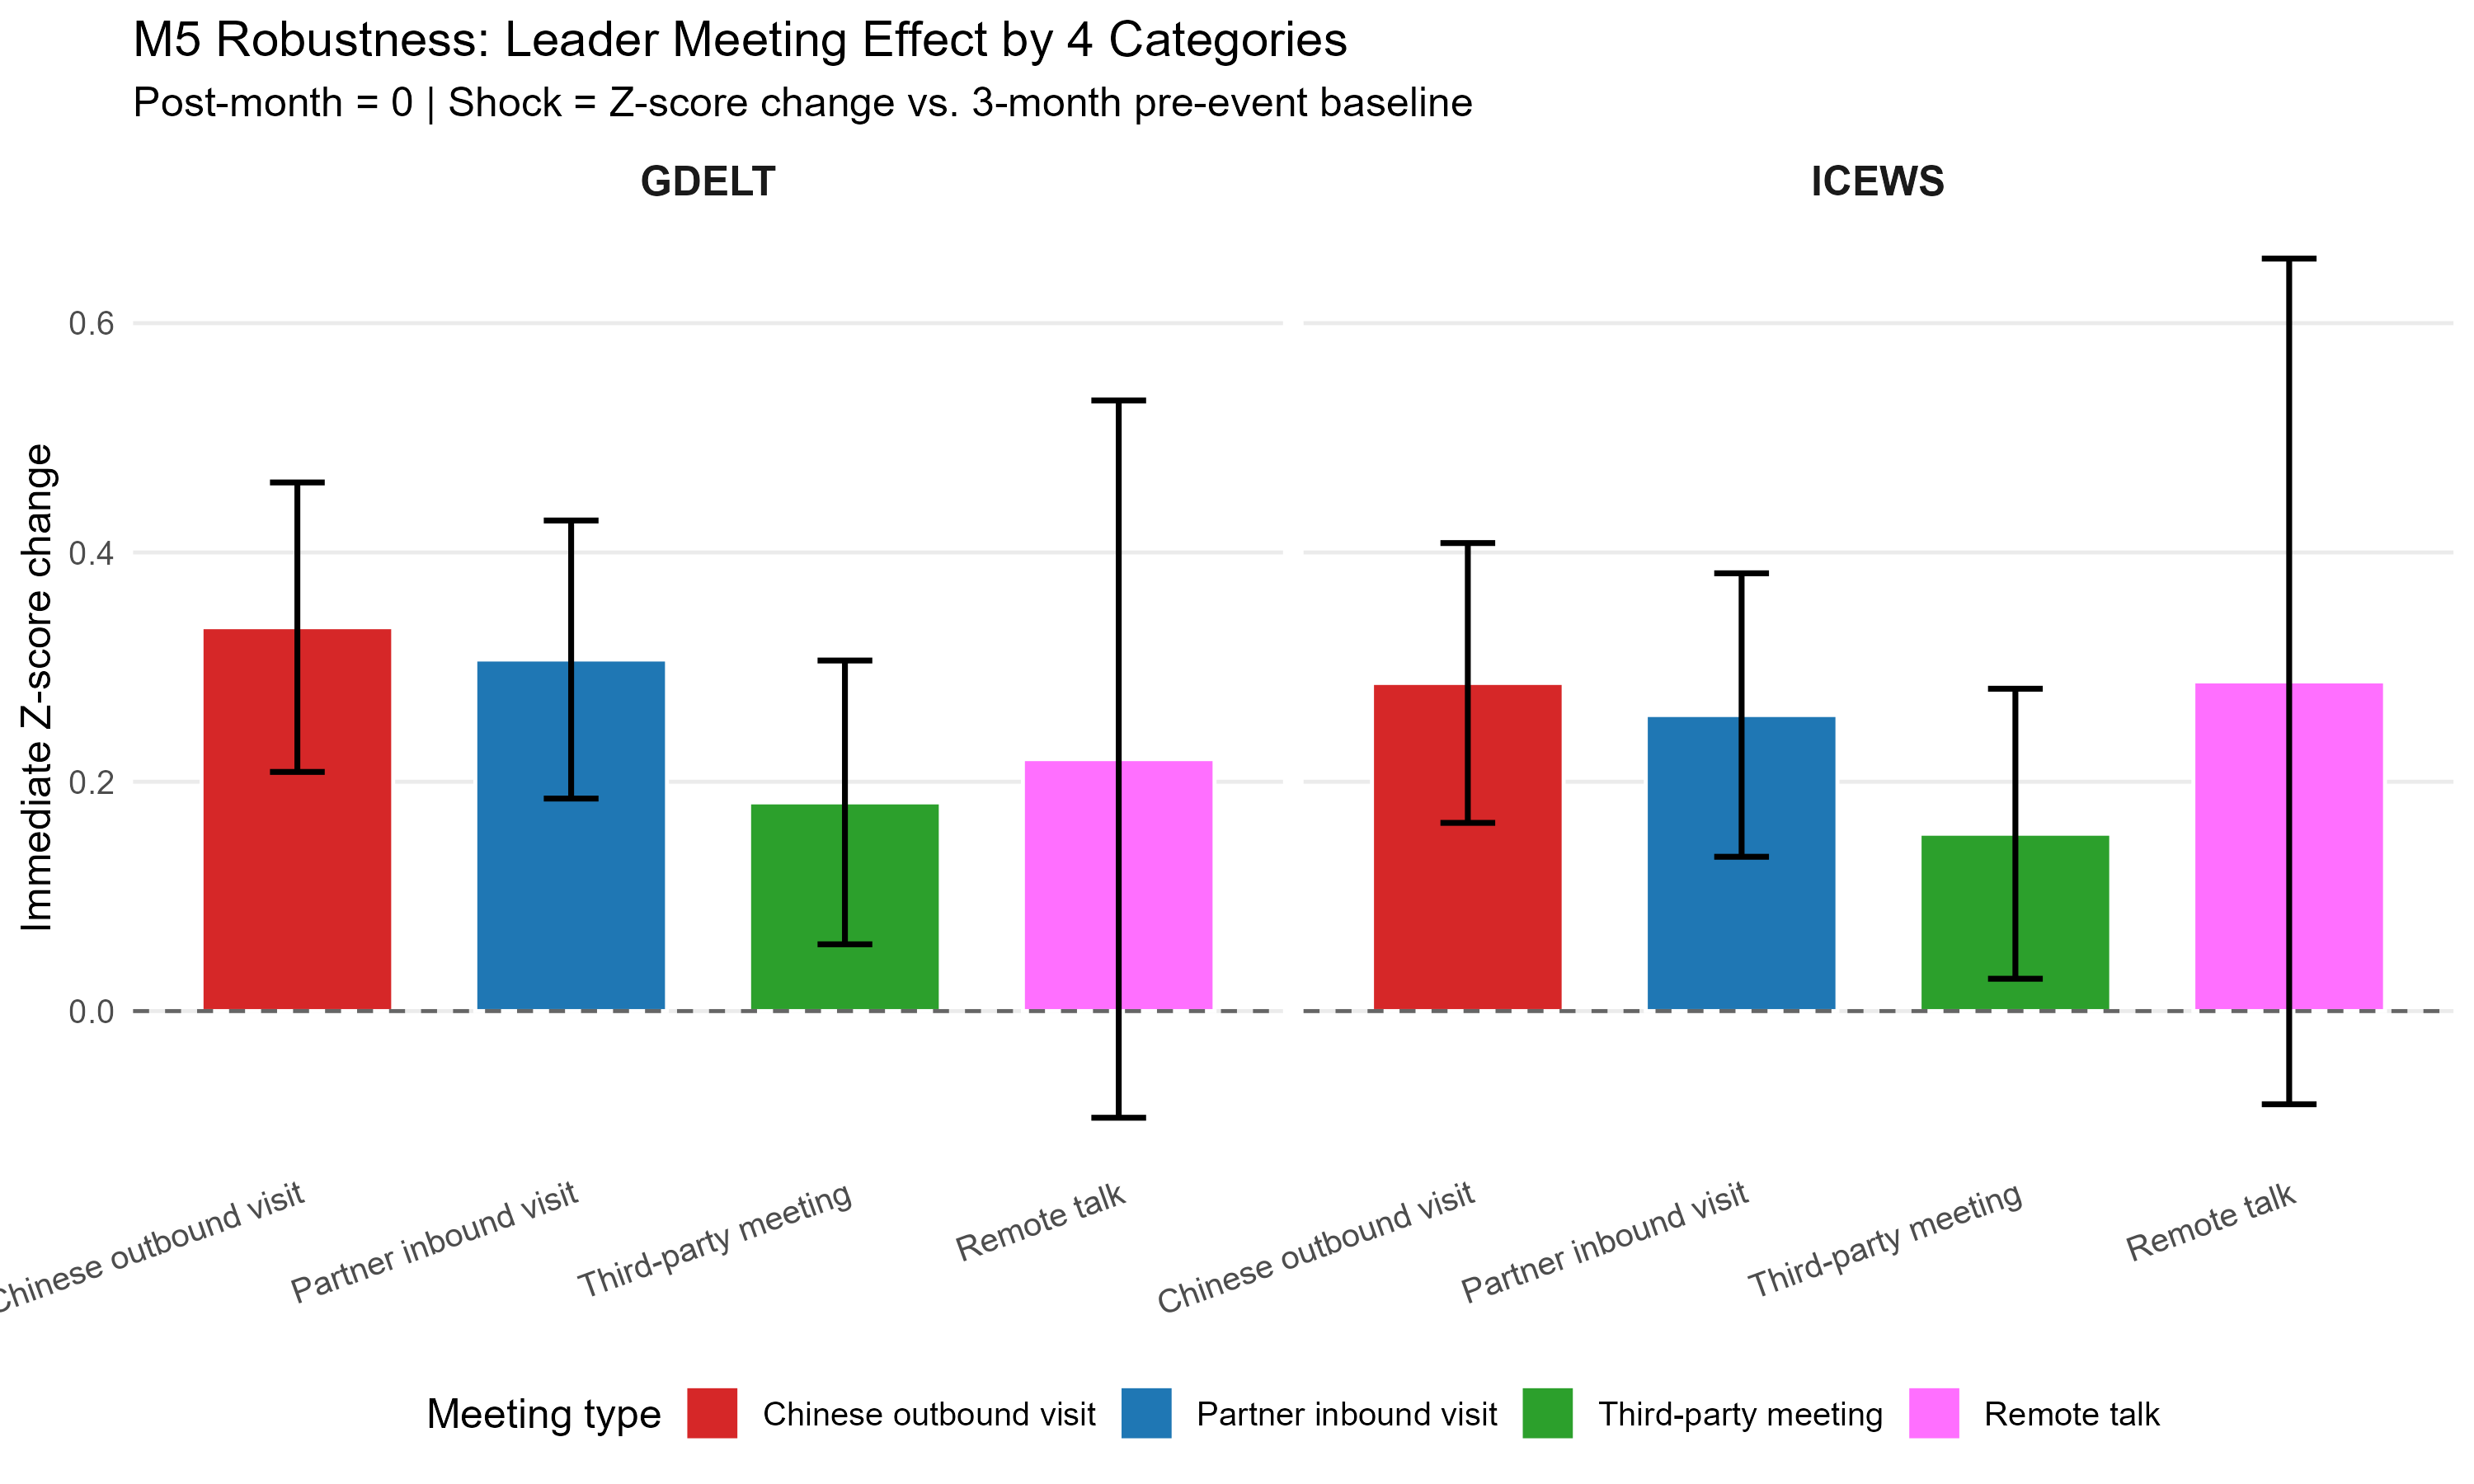

Values plotted in this chart, from the file beside it:
db, category_4, mean, sd, n, se, ci_lower, ci_upper
GDELT, Chinese outbound visit, 0.3348, 0.7085, 121, 0.06441, 0.2086, 0.4611
GDELT, Partner inbound visit, 0.3066, 0.7801, 159, 0.06187, 0.1854, 0.4279
GDELT, Remote talk, 0.2198, 0.677, 18, 0.1596, -0.09302, 0.5325
GDELT, Third-party meeting, 0.182, 0.7309, 134, 0.06314, 0.05824, 0.3058
ICEWS, Chinese outbound visit, 0.2862, 0.6848, 121, 0.06226, 0.1642, 0.4082
ICEWS, Partner inbound visit, 0.2582, 0.7928, 158, 0.06308, 0.1346, 0.3818
ICEWS, Remote talk, 0.2875, 0.7982, 18, 0.1881, -0.08125, 0.6563
ICEWS, Third-party meeting, 0.1547, 0.7469, 134, 0.06452, 0.02821, 0.2811
